Image classification data set "soc" (omae11/MSTAR-dataset on GitHub). Class labels (6): BMP-2 infantry fighting vehicle, BRDM-2 armored scout vehicle, BTR-60 armored personnel carrier, BTR-70 armored personnel carrier, ZIL-131 military truck, ZSU-23-4 self-propelled anti-aircraft gun.

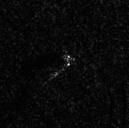
Label: BRDM-2 armored scout vehicle

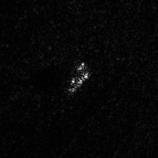
Label: ZSU-23-4 self-propelled anti-aircraft gun

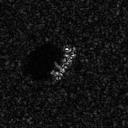
Label: BTR-70 armored personnel carrier

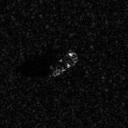
Label: BTR-60 armored personnel carrier

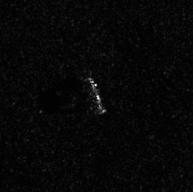
Label: ZIL-131 military truck

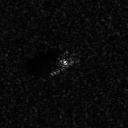
Label: BMP-2 infantry fighting vehicle
